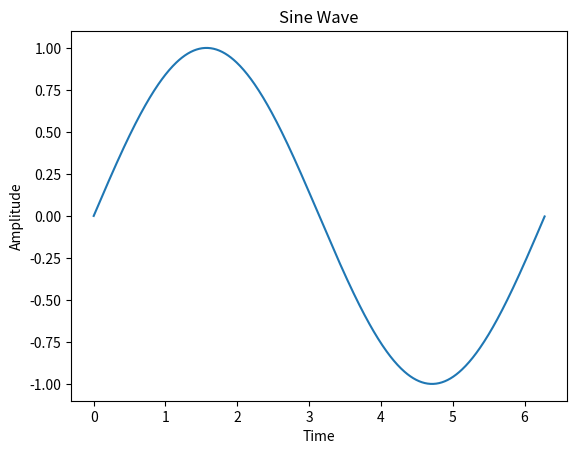

Reproduce this figure in Python.
import numpy as np
import matplotlib.pyplot as plt

# Create a sine wave
t = np.arange(0, 2*np.pi, 0.01)
signal = np.sin(t)

# Plot the sine wave
plt.plot(t, signal)
plt.title('Sine Wave')
plt.xlabel('Time')
plt.ylabel('Amplitude')
plt.show()
